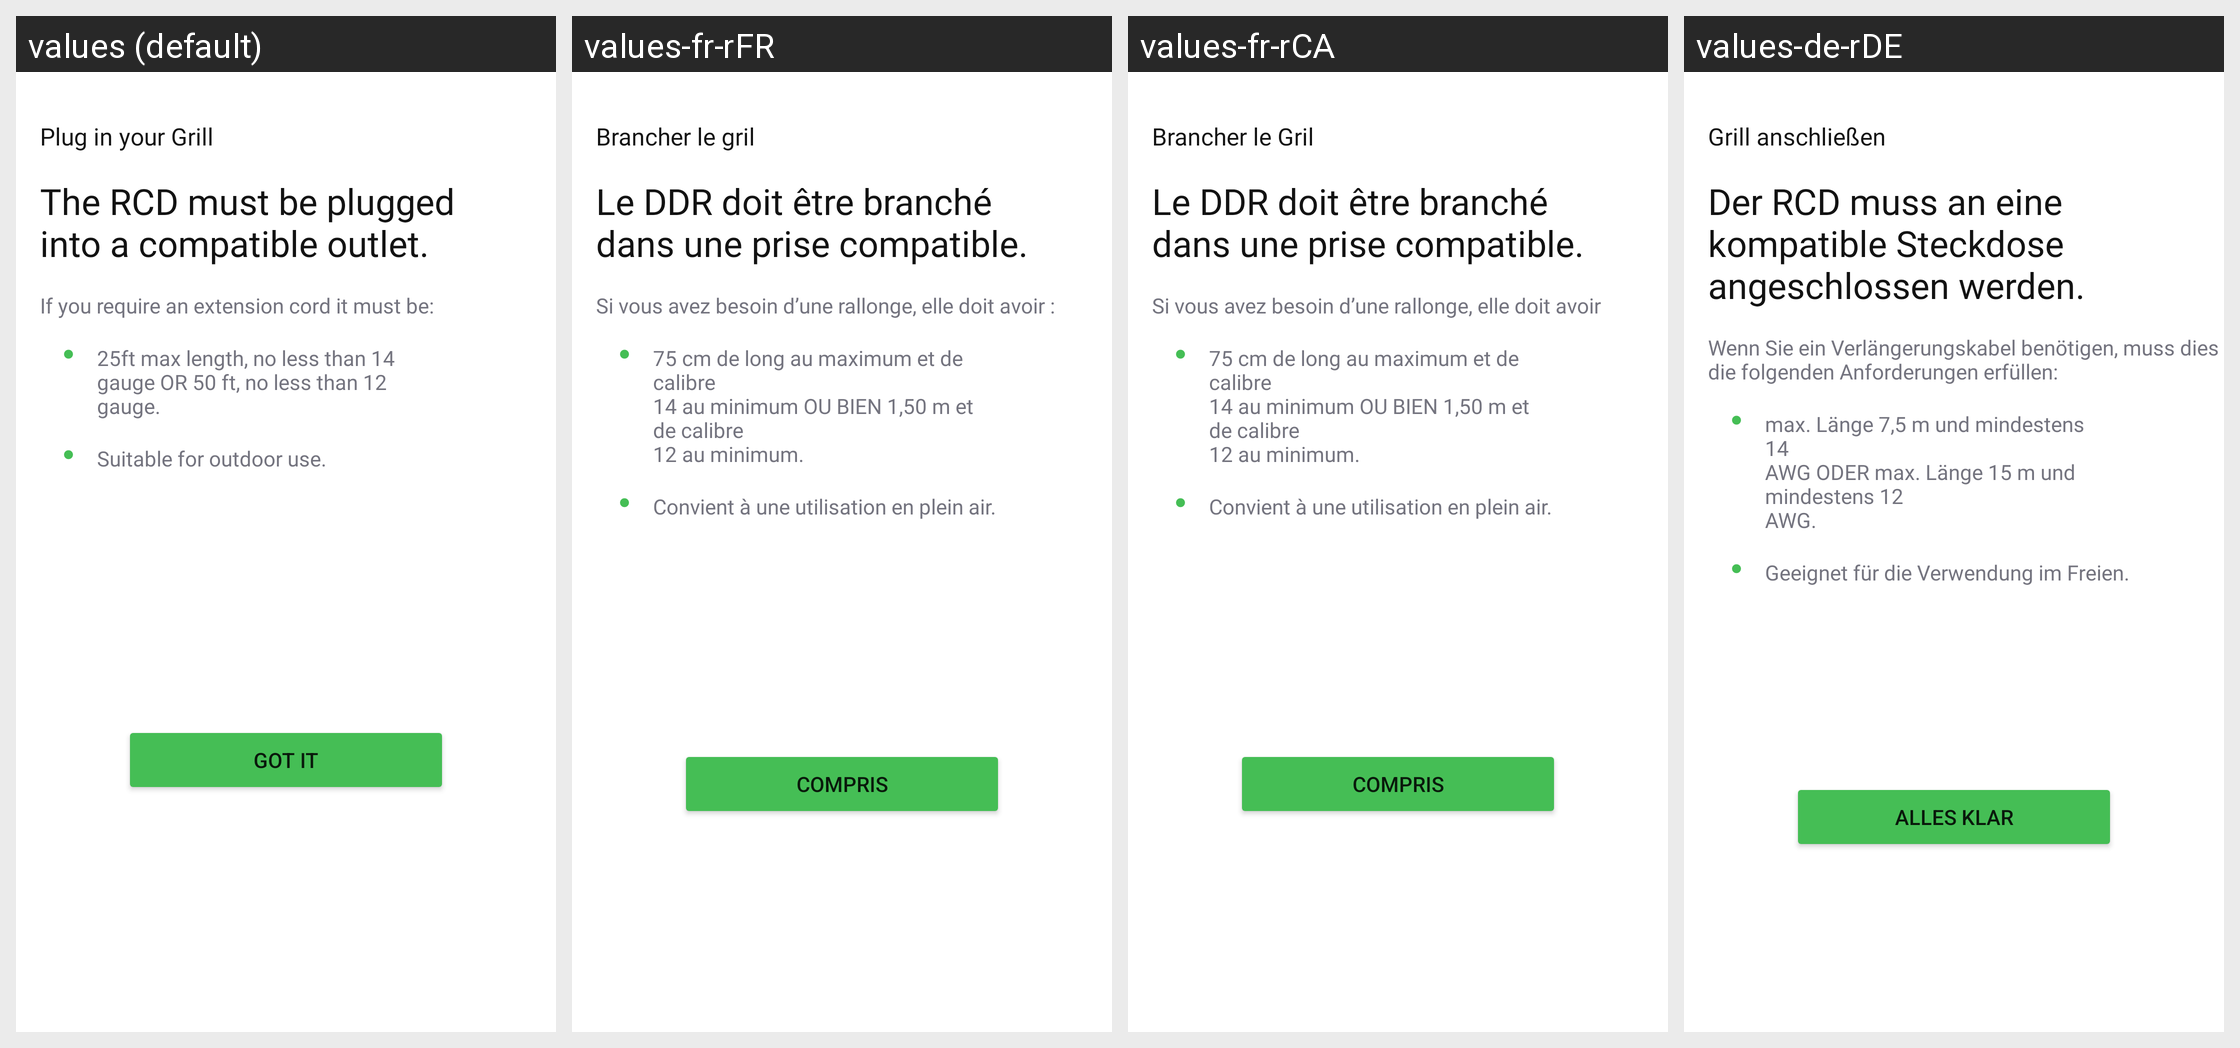

The same Android screen rendered under several of its app's locales, left to right. List the strings drawn on it with the default value and each locale's translation.
Android screen res/layout/fragment_plug_dialog_international.xml rendered under 4 locales, left to right: values (default), values-fr-rFR, values-fr-rCA, values-de-rDE. Device: Nexus 5 (rendered at 1080×1920; each locale shown at half size, 540×960, under a caption strip naming it); theme Theme.NinjaConnectedKitchen.
Other locales in the repository, not shown: values-da-rDK, values-en-rGB, values-es-rES, values-fi-rFI, values-it-rIT, values-nb-rNO, values-nl-rNL, values-pt-rPT, values-sv-rSE.
Strings drawn on this screen, with the default value and each locale's value (text and hints the layout hard-codes, and strings that could not be matched under every locale, appear in the picture but are not listed):

plug_in_grill_international_plain
  values: Plug in your Grill
  values-fr-rFR: Brancher le gril
  values-fr-rCA: Brancher le Gril
  values-de-rDE: Grill anschließen

rcd_requirements
  values: The RCD must be plugged
      into a compatible outlet.
  values-fr-rFR: Le DDR doit être branché
      dans une prise compatible.
  values-fr-rCA: Le DDR doit être branché
      dans une prise compatible.
  values-de-rDE: Der RCD muss an eine 
      kompatible Steckdose angeschlossen werden.

ext_cord_text
  values: If you require an extension cord it must be:
  values-fr-rFR: Si vous avez besoin d’une rallonge, elle doit avoir :
  values-fr-rCA: Si vous avez besoin d’une rallonge, elle doit avoir
  values-de-rDE: Wenn Sie ein Verlängerungskabel benötigen, muss dies die folgenden Anforderungen erfüllen:

cord_dimen_text
  values: 25ft max length, no less than 14
      gauge OR 50 ft, no less than 12
      gauge.
  values-fr-rFR: 75 cm de long au maximum et de calibre
      14 au minimum OU BIEN 1,50 m et de calibre
      12 au minimum.
  values-fr-rCA: 75 cm de long au maximum et de calibre
      14 au minimum OU BIEN 1,50 m et de calibre
      12 au minimum.
  values-de-rDE: max. Länge 7,5 m und mindestens 14
      AWG ODER max. Länge 15 m und mindestens 12
      AWG.

outdoor_text
  values: Suitable for outdoor use.
  values-fr-rFR: Convient à une utilisation en plein air.
  values-fr-rCA: Convient à une utilisation en plein air.
  values-de-rDE: Geeignet für die Verwendung im Freien.

got_it
  values: Got it
  values-fr-rFR: Compris
  values-fr-rCA: Compris
  values-de-rDE: Alles klar
